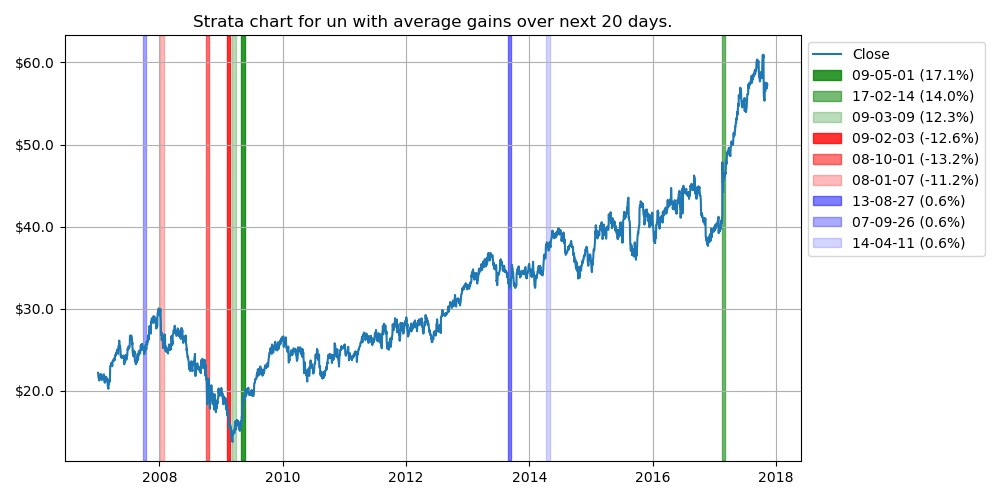

Source data for this figure (header and first rows):
class, date, percent
increase, 2009-05-01 00:00:00, 0.17
increase, 2017-02-14 00:00:00, 0.14
increase, 2009-03-09 00:00:00, 0.12
decrease, 2009-02-03 00:00:00, -0.13
decrease, 2008-10-01 00:00:00, -0.13
decrease, 2008-01-07 00:00:00, -0.11
neutral, 2013-08-27 00:00:00, 0.01
neutral, 2007-09-26 00:00:00, 0.01
neutral, 2014-04-11 00:00:00, 0.01
